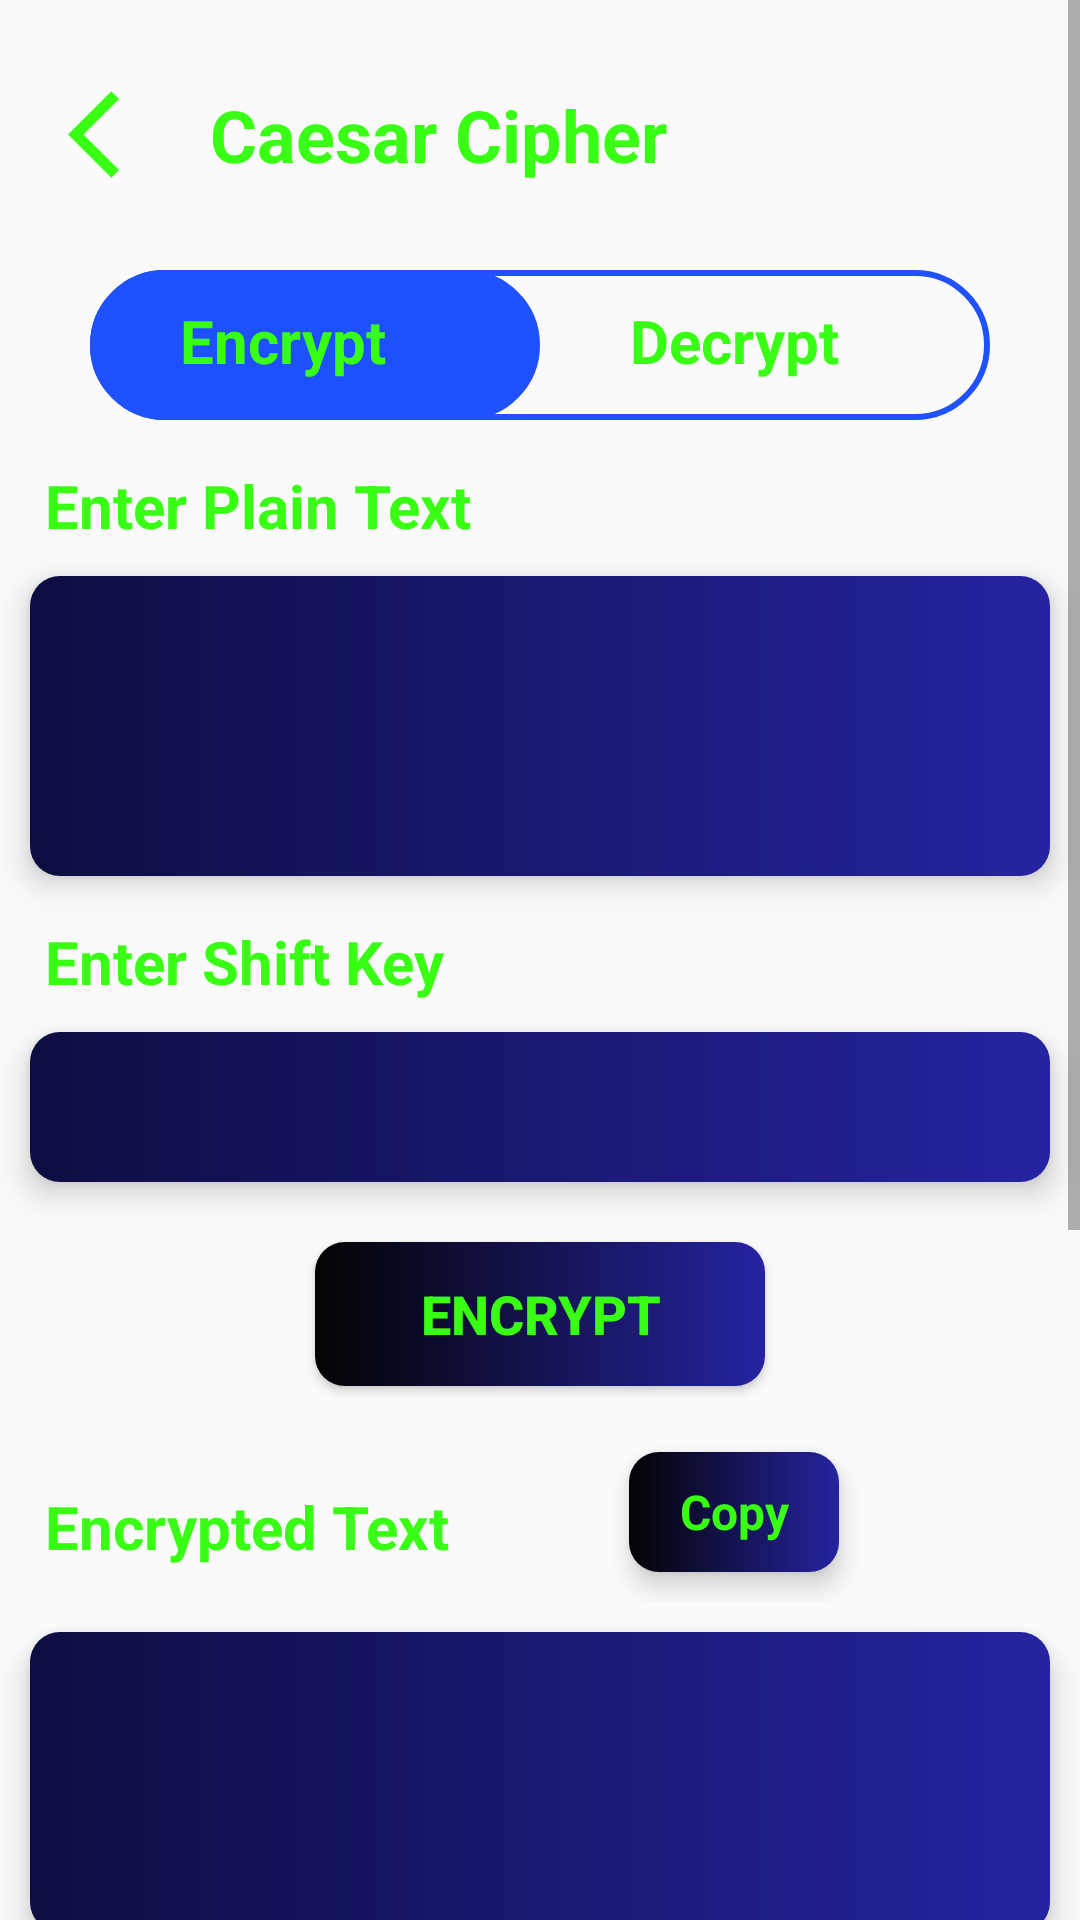

Layout XML and referenced resources for this Android screen:
<!-- AndroidManifest.xml: application theme AppTheme -->
<!-- res/layout/activity_caesar_cipher.xml -->
<?xml version="1.0" encoding="utf-8"?>
<ScrollView xmlns:android="http://schemas.android.com/apk/res/android"
    xmlns:app="http://schemas.android.com/apk/res-auto"
    xmlns:tools="http://schemas.android.com/tools"
    android:layout_width="match_parent"
    android:layout_height="match_parent"
    tools:context=".CaesarCipher"
    android:background="@drawable/darkbluegradient">

    <LinearLayout
        android:layout_width="match_parent"
        android:layout_height="wrap_content"
        android:orientation="vertical"
        >


        <LinearLayout
            android:layout_width="match_parent"
            android:layout_height="50dp"
            android:orientation="horizontal"
            android:layout_marginTop="20dp"
            android:layout_marginLeft="20dp"
            >
            <ImageView
                android:id="@+id/caesarBack"
                android:layout_width="40dp"
                android:layout_height="35dp"
                android:src="@drawable/back"
                android:layout_gravity="center"
                ></ImageView>
            <TextView
                android:layout_width="match_parent"
                android:layout_height="match_parent"
                android:text="Caesar Cipher"
                android:textSize="24dp"
                android:textStyle="bold"
                android:gravity="center|left"
                android:layout_marginLeft="10dp"
                android:textColor="#39ff14"
                ></TextView>
        </LinearLayout>

        <RelativeLayout
            android:layout_width="match_parent"
            android:layout_height="80dp"
            >

        <androidx.appcompat.widget.SwitchCompat
            android:id="@+id/ccSwitchButton"
            android:layout_width="330dp"
            android:layout_height="60dp"
            android:switchTextAppearance="@style/SwitchTextAppearance"
            android:layout_gravity="center"
            android:textOff=""
            android:textOn=""
            android:layout_margin="20dp"
            android:thumb="@drawable/sw_thumb"
            android:padding="10dp"
            app:track="@drawable/sw_track"
            app:showText="true"


            >

        </androidx.appcompat.widget.SwitchCompat>

        <TextView
            android:layout_width="100dp"
            android:layout_height="30dp"
            android:text="Encrypt"
            android:textSize="20dp"
            android:textStyle="bold"
            android:textColor="#39ff14"
            android:layout_marginLeft="60dp"
            android:layout_marginTop="30dp"

            ></TextView>

        <TextView
            android:layout_width="100dp"
            android:layout_height="30dp"
            android:text="Decrypt"
            android:textSize="20dp"
            android:textStyle="bold"
            android:textColor="#39ff14"
            android:layout_marginLeft="210dp"
            android:layout_marginTop="30dp"

            ></TextView>

        </RelativeLayout>


            <TextView
                android:id="@+id/ccTextView1"
                android:layout_width="wrap_content"
                android:layout_height="wrap_content"
                android:textStyle="bold"
                android:layout_marginLeft="15dp"
                android:text="Enter Plain Text "
                android:textColor="#39ff14"
                android:textSize="20sp"
                android:layout_marginTop="5dp"
                android:gravity="left"/>

            <EditText
                android:id="@+id/ccInput"
                android:layout_width="match_parent"
                android:layout_height="100dp"
                android:layout_gravity="center"
                android:textSize="20sp"
                android:textColor="#39ff14"
                android:background="@drawable/dark_blue_gradient_3"
                android:elevation="6dp"
                android:layout_margin="10dp"
                android:gravity="left|top"
                android:padding="10dp"/>

            <TextView
                android:id="@+id/ccTextView2"
                android:layout_width="wrap_content"
                android:layout_height="wrap_content"
                android:layout_marginLeft="15dp"
                android:textStyle="bold"
                android:text="Enter Shift Key "
                android:textColor="#39ff14"
                android:textSize="20sp"
                android:layout_marginTop="5dp"
                android:gravity="left"/>

            <EditText
                android:id="@+id/ccInputKey"
                android:layout_width="match_parent"
                android:layout_height="50dp"
                android:layout_gravity="center"
                android:textSize="20sp"
                android:textColor="#39ff14"
                android:layout_marginTop="5dp"
                android:inputType="number"
                android:background="@drawable/dark_blue_gradient_3"
                android:elevation="6dp"
                android:layout_margin="10dp"
                android:paddingLeft="15dp"
                />

        <RelativeLayout
            android:layout_width="match_parent"
            android:layout_height="70dp"
            >
            <Button
                android:id="@+id/ccBtnenc"
                android:layout_width="150dp"
                android:layout_height="wrap_content"
                android:layout_weight="1"
                android:background="@drawable/blue_border"
                android:text="Encrypt"
                android:layout_margin="10dp"
                android:textColor="#39ff14"
                android:textSize="18dp"
                android:textStyle="bold"
                android:layout_gravity="center"
                android:layout_marginTop="10dp"
                android:layout_centerHorizontal="true"
                android:elevation="6dp"
                android:onClick="enc">


            </Button>

            <Button
                android:id="@+id/ccBtndec"
                android:layout_width="150dp"
                android:layout_height="wrap_content"
                android:layout_weight="1"
                android:background="@drawable/blue_border"
                android:text="DECRYPT"
                android:layout_margin="10dp"
                android:textColor="#39ff14"
                android:textSize="18dp"
                android:textStyle="bold"
                android:layout_gravity="center"
                android:layout_marginTop="10dp"
                android:layout_centerHorizontal="true"
                android:elevation="6dp"
                android:visibility="invisible"
                android:onClick="dec">

            </Button>

        </RelativeLayout>













        <LinearLayout
            android:layout_width="match_parent"
            android:layout_height="wrap_content"
            android:orientation="horizontal"
            >
            <TextView
                android:id="@+id/ccTextView3"
                android:layout_width="wrap_content"
                android:layout_height="wrap_content"
                android:text="Encrypted Text"
                android:layout_marginLeft="15dp"
                android:textColor="#39ff14"
                android:textStyle="bold"
                android:textSize="20sp"
                android:layout_marginRight="50dp"

                android:layout_marginTop="5dp"
                android:layout_gravity="center"/>

            <TextView
                android:id="@+id/ccCopy"
                android:layout_width="70dp"
                android:layout_height="40dp"
                android:layout_marginLeft="20dp"
                android:background="@drawable/blue_border"
                android:elevation="5dp"
                android:layout_gravity="center"
                android:gravity="center"
                android:text="Copy"
                android:textColor="#39ff14"
                android:textSize="16dp"
                android:textStyle="bold"
                android:onClick="cpy"
                android:layout_margin="10dp"></TextView>
            </LinearLayout>

            <TextView
                android:id="@+id/ccOutputTextView"
                android:layout_width="match_parent"
                android:layout_height="100dp"
                android:textSize="20sp"
                android:layout_gravity="left"
                android:textColor="#39ff14"
                android:layout_marginTop="5dp"
                android:background="@drawable/dark_blue_gradient_3"
                android:elevation="6dp"
                android:layout_margin="10dp"
                android:padding="10dp"/>

        <LinearLayout
            android:layout_width="wrap_content"
            android:layout_height="wrap_content"
            android:orientation="horizontal"
            android:layout_gravity="center"
            >

            <TextView


                android:id="@+id/ccSaveBtn"
                android:layout_width="150dp"
                android:layout_height="50dp"
                android:gravity="center"
                android:layout_gravity="center"
                android:text="Download File"
                android:textSize="20sp"
                android:textStyle="bold"
                android:textColor="#39ff14"
                android:onClick="save"
                android:elevation="6dp"
                android:layout_margin="10dp"
                android:background="@drawable/blue_border"
                />
            <RelativeLayout
                android:layout_width="wrap_content"
                android:layout_height="wrap_content"
                >
                <TextView
                    android:id="@+id/ccBtnqrgen"
                    android:layout_width="150dp"
                    android:layout_height="50dp"
                    android:layout_gravity="center"
                    android:text="Generate QR"
                    android:textSize="20sp"
                    android:textStyle="bold"
                    android:textColor="#39ff14"
                    android:onClick="genqr"
                    android:elevation="6dp"
                    android:layout_margin="10dp"
                    android:background="@drawable/blue_border"
                    android:gravity="center"

                    />

                <TextView
                    android:id="@+id/ccScanqr"
                    android:layout_width="150dp"
                    android:layout_height="50dp"
                    android:layout_gravity="center"
                    android:text="Scan QR "
                    android:textStyle="bold"
                    android:textSize="20sp"
                    android:textColor="#39ff14"
                    android:onClick="scanqr"
                    android:gravity="center"
                    android:elevation="6dp"
                    android:layout_margin="10dp"
                    android:background="@drawable/blue_border"
                    android:visibility="invisible"/>


            </RelativeLayout>



        </LinearLayout>




















            <ImageView
                android:id="@+id/ccQrimg"
                android:layout_width="250dp"
                android:layout_height="250dp"
                android:layout_gravity="center"
                android:layout_marginTop="25dp"/>



    </LinearLayout>

</ScrollView>
<!-- resources referenced by this layout -->
<resources>
  <!-- drawable back (drawable) -->
  <vector android:height="24dp" android:tint="#39ff14"
      android:viewportHeight="24" android:viewportWidth="24"
      android:width="24dp" xmlns:android="http://schemas.android.com/apk/res/android">
      <path android:fillColor="@android:color/white" android:pathData="M11.67,3.87L9.9,2.1 0,12l9.9,9.9 1.77,-1.77L3.54,12z"/>
  </vector>
  <!-- drawable blue_border (drawable) -->
  <?xml version="1.0" encoding="utf-8"?>
  <shape xmlns:android="http://schemas.android.com/apk/res/android"
      android:shape="rectangle">
      <solid android:color="#2623A1"/>
      <gradient android:endColor="#2623A1"
          android:startColor="#030303"/>
  
      <corners android:radius="10dp"/>
  
  </shape>
  <!-- drawable dark_blue_gradient_3 (drawable) -->
  <?xml version="1.0" encoding="utf-8"?>
  <shape xmlns:android="http://schemas.android.com/apk/res/android"
      android:shape="rectangle">
  
      <solid android:color="#1f51ff"/>
      <gradient android:endColor="#2623A1"
          android:startColor="#0E0D41"/>
      <corners android:radius="10dp"/>
  
  </shape>
  <!-- drawable sw_thumb (drawable) -->
  <?xml version="1.0" encoding="utf-8"?>
  <selector xmlns:android="http://schemas.android.com/apk/res/android">
      <item android:state_checked="true">
          <shape android:shape="rectangle">
              <solid android:color="#1d51ff"/>
              <size android:width="150dp" android:height="50dp"/>
              <corners android:radius="40dp"/>
  
              <stroke android:width="2dp" android:color="#1f51ff"/>
          </shape>
      </item>
      <item  android:state_checked="false">
          <shape android:shape="rectangle">
              <solid android:color="#1d51ff"/>
  
              <size android:width="150dp" android:height="50dp"/>
              <corners android:radius="40dp"/>
              <stroke android:width="2dp" android:color="#1f51ff"/>
          </shape>
      </item>
  </selector>
  <!-- drawable sw_track (drawable) -->
  <?xml version="1.0" encoding="utf-8"?>
  <selector xmlns:android="http://schemas.android.com/apk/res/android">
      <item android:state_checked="true">
          <shape  android:shape="rectangle">
              <stroke android:color="#1f51ff" android:width="2dp"></stroke>
              <corners android:radius="40dp"/>
          </shape>
      </item>
      <item android:state_checked="false">
          <shape android:shape="rectangle">
              <stroke android:color="#1f51ff" android:width="2dp"></stroke>
              <corners android:radius="40dp"/>
          </shape>
      </item>
  </selector>
  <style name="SwitchTextAppearance" parent="@android:style/TextAppearance.Holo.Small">
          <item name="android:textColor">@color/green</item>
          <item name="android:textStyle">bold</item>
          <item name="android:textSize">20dp</item>
  
      </style>
  <style name="AppTheme" parent="Theme.AppCompat.Light.DarkActionBar">
          
          <item name="colorPrimary">@color/colorPrimary</item>
          <item name="colorPrimaryDark">@color/colorPrimaryDark</item>
          <item name="colorAccent">@color/colorAccent</item>
      </style>
  <color name="green">#39ff14</color>
  <color name="colorPrimary">#6200EE</color>
  <color name="colorPrimaryDark">#3700B3</color>
  <color name="colorAccent">#03DAC5</color>
</resources>
